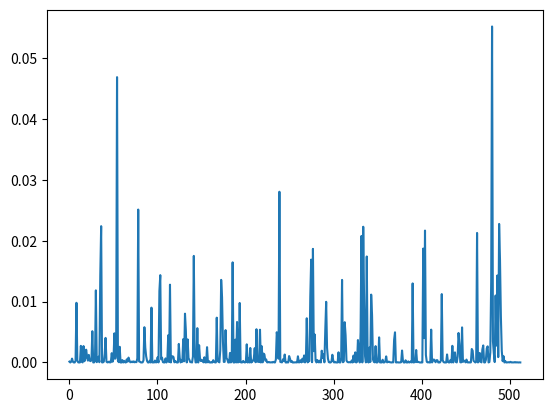

Here is the Python script that generated this plot:
"""
Influenced by and taken from Dan Salib's code
"""

import sys
sys.path.append(".")

import numpy as np
import scipy.sparse as sparse
from scipy.sparse import csr_matrix, diags, dok_matrix, eye
from scipy.linalg import eigh, logm, eig, eigvals
from scipy.sparse.linalg import cg, eigsh
import matplotlib.pyplot as plt


def sierpinski_lattice(order:int, pad_width:int) -> tuple:
    """
    Generates a Sierpinski carpet lattice of specified order.

    Parameters:
    order (int): order of the fractal
    pad_width (int): width of padding

    Returns: 
    square_lat (ndarray): square lattice of the same size
    fractal_lat (ndarray): the fractal lattice
    holes (ndarray): indices of the empty sites
    filled (ndarray): indices of the filled sites
    """

    #check that order is proper
    if (order < 0):
        raise ValueError("Order of lattice must be >= 0.")

    def _sierpinski_carpet(order_:int):
        """
        Generates a Sierpinski carpet fractal of degree order_ using recursion.
        """
        if(order_ == 0):
            return np.array([1], dtype=int)
    
        #carpet of one lower degree; recursion
        carpet_lower = _sierpinski_carpet(order_-1)

        #concatenate to make current degree
        top = np.hstack((carpet_lower,carpet_lower,carpet_lower))
        mid = np.hstack((carpet_lower,carpet_lower*0,carpet_lower))
        carpet = np.vstack((top,mid,top))

        return carpet
    
    #side length
    L = 3**order

    #square lattice
    square_lat = np.arange(L*L).reshape((L,L))
    carpet = _sierpinski_carpet(order)

    #pad width
    if (pad_width > 0):
        carpet = np.pad(carpet,pad_width,mode='constant',constant_values=1)

    #get indices of empty and filled sites 
    flat = carpet.flatten()
    holes = np.where(flat==0)[0]
    filled = np.flatnonzero(flat)

    #construct fractal lattice
    fractal_lat = np.full(flat.shape, -1, dtype=int)
    fractal_lat[filled] = np.arange(filled.size)
    fractal_lat = fractal_lat.reshape(carpet.shape)

    return square_lat, fractal_lat, holes, filled


def geometry(lattice:np.ndarray, pbc:bool, n:int):
    """
    """
    side_length = lattice.shape[0]

    if (pbc and n >= side_length//2):
        raise ValueError("With periodic boundary conditions, n must be less than half of the system size.")
    
    filled = np.argwhere(lattice >= 0)

    diff = filled[None, :, :] - filled[:, None, :]
    dy, dx = diff[...,0], diff[...,1]

    if pbc:
        dx = np.where(np.abs(dx) > side_length / 2, dx - np.sign(dx) * side_length, dx)
        dy = np.where(np.abs(dy) > side_length / 2, dy - np.sign(dy) * side_length, dy)

    # Previous methods are used in the previous iteration of the geometry function.------------------------
    # Create a mask which does not cross over a vacancy
    def hop_mask(idx):
        row, col = tuple(idx)
        rows = [i%side_length for i in range(row-n, row+n+1)]
        cols = [i%side_length for i in range(col-n, col+n+1)]

        square = lattice[np.ix_(rows, cols)]

        # A direction and the value to move in that direction
        direction = {
            "LEFT": np.array([-1,0]),
            "RIGHT": np.array([1,0]),
            "UP": np.array([0,-1]),
            "DOWN": np.array([0,1]),
            "UP_LEFT": np.array([-1,-1]),
            "UP_RIGHT": np.array([1, -1]),
            "DOWN_LEFT": np.array([-1, 1]),
            "DOWN_RIGHT": np.array([1,1])
        }

        # Dictionary to control whether a vacancy has been encountered in a certain direction
        direction_flag = {
            "LEFT": True,
            "RIGHT": True,
            "UP": True,
            "DOWN": True,
            "UP_LEFT": True,
            "UP_RIGHT": True,
            "DOWN_LEFT": True,
            "DOWN_RIGHT": True
        }      

        # Center of the square
        center = np.array([square.shape[0]//2]*2)
        square_mask = np.empty(square.shape, dtype=bool)

        # For each 'ring' around the center
        for dist in range(n):
            for dir in direction:
                hop = tuple(center + direction[dir]*(dist+1))

                # If vacant, false
                if square[hop] == -1:
                    val = False
                    direction_flag[dir] = False

                # Controls whether there has been a vacancy in this direction
                elif direction_flag[dir] == False:
                    val = False
                # Otherwise, true
                else:
                    val = True
                
                # Update value
                # Values not attempted to hop to are automatically false.
                square_mask[hop] = val

        
        return square.flatten(), square_mask.flatten()


    # Original method to determine cutoff
    mask_dist = np.maximum(np.abs(dx), np.abs(dy)) <= n


    # Calculate for all sites
    for site in range(np.max(lattice)+1):
        square, square_mask = hop_mask(filled[site])
        non_vacant = np.argwhere(square >= 0)
        square, square_mask = square[non_vacant], square_mask[non_vacant]
        mask_dist[site, square] = square_mask

    # Following methods are used in previous iteration of the geometry function.----------------------

    mask_principal = (((dx == 0) & (dy != 0))    | ((dx != 0) & (dy == 0))) & mask_dist
    mask_diagonal  = ((np.abs(dx) == np.abs(dy)) & ((dx != 0) & (dy != 0))) & mask_dist

    mask_both = mask_principal | mask_diagonal

    d_r   = np.where(mask_both, np.maximum(np.abs(dx), np.abs(dy)), 0)
    d_cos = np.where(mask_both, np.cos(np.arctan2(dy, dx)),         0.)
    d_sin = np.where(mask_both, np.sin(np.arctan2(dy, dx)),         0.)

    return d_r, d_cos, d_sin, mask_principal, mask_diagonal


def wannier_symmetry(lattice:np.ndarray, pbc:bool, n:int, r0:float=1.) -> tuple:

    d_r, d_cos, d_sin, mask_principal, mask_diagonal = geometry(lattice, pbc, n)

    num_sites = np.max(lattice) + 1

    I = np.eye(num_sites, dtype=np.complex128)

    # Exponential decay function for principal and diagonal directions
    F_p = np.where(mask_principal, np.exp(1 - d_r / r0), 0. + 0.j)
    F_d = np.where(mask_diagonal,  np.exp(1 - d_r / r0), 0. + 0.j)

    # Construct Wannier matrices for different terms based on geometry arrays and decay functions
    Sx = 1j * d_cos * F_p / 2
    Sy = 1j * d_sin * F_p / 2
    Cx_plus_Cy = F_p / 2

    CxSy = 1j * d_sin * F_d / (2 * np.sqrt(2))
    SxCy = 1j * d_cos * F_d / (2 * np.sqrt(2))
    CxCy = F_d / 4

    return I, Sx, Sy, Cx_plus_Cy, CxSy, SxCy, CxCy


def wannier_fourier(lattice:np.ndarray, pbc:bool) -> tuple:
    """
    Constructs the wannier matrices using the fourier transform method.
    """
    num_sites = np.max(lattice) + 1
    L_y, L_x = lattice.shape

    I = np.eye(num_sites, dtype=np.complex128)
    Cx = dok_matrix((num_sites, num_sites), dtype=np.complex128)
    Sx = dok_matrix((num_sites, num_sites), dtype=np.complex128)
    Cy = dok_matrix((num_sites, num_sites), dtype=np.complex128)
    Sy = dok_matrix((num_sites, num_sites), dtype=np.complex128)
    CxSy = dok_matrix((num_sites, num_sites), dtype=np.complex128)
    SxCy = dok_matrix((num_sites, num_sites), dtype=np.complex128)
    CxCy = dok_matrix((num_sites, num_sites), dtype=np.complex128)

    for y in range(L_y):
        for x in range(L_x):
            pos = lattice[y, x]
            if pos > -1:
                #if not a hole

                x_neg, x_pos = (x-1)%L_x, (x+1)%L_x
                y_pos = (y+1)%L_y

                pos_xp = lattice[y, x_pos]
                x_hop = (pbc or x_pos != 0) and pos_xp > -1
                pos_yp = lattice[y_pos, x]
                y_hop = (pbc or y_pos != 0) and pos_yp > -1

                pos_ypxp = lattice[y_pos, x_pos]
                ypxp_hop = (pbc or x_pos != 0) and (pbc or y_pos != 0) and pos_ypxp > -1

                pos_ypxn = lattice[y_pos, x_neg]
                ypxn_hop = (pbc or x_neg != L_x - 1) and (pbc or y_pos != 0) and pos_ypxn > -1

                if x_hop:
                    Cx[pos, pos_xp] = 1 / 2
                    Sx[pos, pos_xp] = 1j / 2
                if y_hop:
                    Cy[pos, pos_yp] = 1 / 2
                    Sy[pos, pos_yp] = 1j / 2
                if ypxp_hop:
                    CxSy[pos, pos_ypxp] = 1j / 4
                    SxCy[pos, pos_ypxp] = 1j / 4
                    CxCy[pos, pos_ypxp] = 1 / 4
                if ypxn_hop:
                    CxSy[pos, pos_ypxn] = 1j / 4
                    SxCy[pos, pos_ypxn] = -1j / 4
                    CxCy[pos, pos_ypxn] = 1 / 4

    Cx += Cx.conj().T
    Sx += Sx.conj().T
    Cy += Cy.conj().T
    Sy += Sy.conj().T
    CxSy += CxSy.conj().T
    SxCy += SxCy.conj().T
    CxCy += CxCy.conj().T

    Sx, Sy, Cx, Cy, CxSy, SxCy, CxCy = [arr.toarray() for arr in [Sx, Sy, Cx, Cy, CxSy, SxCy, CxCy]]

    return I, Sx, Sy, Cx + Cy, CxSy, SxCy, CxCy


def Hamiltonian_components(wannier:tuple, t1:float=1., t2:float=1., B:float=1., sparse:bool=True) -> tuple:
    """
    Constructs the components of the  Hamiltonian without dependencey on M or B_tilde

    Parameters:
    wannier (tuple): The wannier matrices given by wannier_symmetry or wannier_fourier
    t1 (float): Amplitude of principal hop between opposite orbitals
    t2 (float): Amplitude of diagonal hop between opposite orbitals
    B (float):  Amplitude of principal hop between same orbitals
    sparse (bool): Whether to return as sparse

    Returns: 
    H_0 (ndarray): Components of the Hamiltonian 
    M_hat (ndarray): 
    B_tilde_hat (ndarray): 
    """
    #Pauli matrices
    pauli1 = np.array([[0, 1], [1, 0]], dtype=np.complex128)
    pauli2 = np.array([[0, -1j], [1j, 0]], dtype=np.complex128)
    pauli3 = np.array([[1, 0], [0, -1]], dtype=np.complex128)

    I, Sx, Sy, Cx_plus_Cy, CxSy, SxCy, CxCy = wannier

    #components of the hamilltonian
    d1 = t1 * Sx + t2 * CxSy
    d2 = t1 * Sy + t2 * SxCy
    d3 = -4 * B * I + 2 * B * Cx_plus_Cy

    #not dependent on values of M or B_tilde
    M_hat = np.kron(I, pauli3)
    B_tilde_hat = np.kron(4 * (CxCy - I), pauli3)

    #Hamiltonian
    H_0 = np.kron(d1, pauli1) + np.kron(d2, pauli2) + np.kron(d3, pauli3)

    if sparse:
        return csr_matrix(H_0), csr_matrix(M_hat), csr_matrix(B_tilde_hat)

    return H_0, M_hat, B_tilde_hat


def decompose(H:np.ndarray, fills:np.ndarray, holes:np.ndarray) -> tuple:
    """
    Decomposes a Hamiltonian matrix into sub-blocks dependent on filled and not filled sites

    Parameters:
    H (ndarray): Hamiltonian
    fills (ndarray): Indices of filled sites.
    holes (ndarray): Indices of not filled sites.

    Returns:
    H_aa (ndarray): Sub-blocks of the Hamiltonian
    H_bb (ndarray):
    H_ab (ndarray):
    H_ba (ndarray):
    """
    num_fills = fills.size
    num_holes = holes.size

    num_sites = num_fills + num_holes

    states_per_site = H.shape[0] // num_sites

    fill_idx = np.empty(states_per_site * num_fills, dtype=int)
    hole_idx = np.empty(states_per_site * num_holes, dtype=int)

    for i in range(states_per_site):
        fill_idx[i::states_per_site] = states_per_site * fills + i
        hole_idx[i::states_per_site] = states_per_site * holes + i

    reorder_idxs = np.concatenate((fill_idx, hole_idx))
    H_reordered = H[np.ix_(reorder_idxs, reorder_idxs)]
    H_eff_size = states_per_site * num_fills

    H_aa = H_reordered[:H_eff_size, :H_eff_size] #filled to filled
    H_bb = H_reordered[H_eff_size:, H_eff_size:] #holes to holes
    H_ab = H_reordered[:H_eff_size, H_eff_size:] #filled to holes
    H_ba = H_reordered[H_eff_size:, :H_eff_size] #holes to filled

    return H_aa, H_bb, H_ab, H_ba


def decompose_parts(wannier:tuple, holes:np.ndarray, fills:np.ndarray) -> tuple:
    """
    Decompose the components of the Hamiltonian

    Parameters:
    wannier
    holes
    fills

    Returns: 
    H_0_parts
    M_hat_parts
    B_tilde_parts
    """

    H_0, M_hat, B_tilde_hat = Hamiltonian_components(wannier, sparse=False)
    H_0_parts         = decompose(H_0,         fills, holes)
    M_hat_parts       = decompose(M_hat,       fills, holes)
    B_tilde_hat_parts = decompose(B_tilde_hat, fills, holes)

    return H_0_parts, M_hat_parts, B_tilde_hat_parts


def mat_inv(matrix:np.ndarray, hermitian:bool=True, alt:bool=True, overwrite_a:bool=True, tol:float=1e-10) -> np.ndarray:

    if not alt:
        try:
            return np.linalg.inv(matrix)
        except np.linalg.LinAlgError:
            return np.linalg.pinv(matrix, hermitian=hermitian)
    else:
        if hermitian:
            D, P = eigh(matrix, overwrite_a=overwrite_a)
            D_inv = np.where(np.abs(D) > tol, 1 / D, 0. + 0.j)
            D_inv = np.diag(D_inv)


            return np.dot(P, np.dot(D_inv, P.T.conj()))
        else:
            D, P_right, P_left = eig(matrix, left=True, right=True, overwrite_a=overwrite_a)
            zero_value = 0. + 0.j if np.iscomplexobj(D) else 0.
            D_inv = np.where(np.abs(D) > tol, 1 / D, zero_value)
            D_inv = np.diag(D_inv)
            return np.dot(P_right, np.dot(D_inv, P_left.conj().T))


def mat_solve_iterative(matrix:np.ndarray, tol:float=1e-5):
    def solve(b):
        x, info = cg(csr_matrix(matrix), b, tol=tol)
        if info != 0:
            raise np.linalg.LinAlgError("Conjugate gradient solver did not converge")
        return x
    return solve


def H_renorm(H_parts:tuple) -> np.ndarray:
    H_aa, H_bb, H_ab, H_ba = H_parts

    try:
        solve_H_bb = mat_solve_iterative(H_bb)
        H_ba_solved = np.hstack([solve_H_bb(H_ba[:, i].ravel()).reshape(-1, 1) for i in range(H_ba.shape[1])])
        H_eff = H_aa - H_ab @ H_ba_solved
    except:
        H_eff = H_aa - H_ab @ mat_inv(H_bb) @ H_ba

    return H_eff


def precompute(method:str, order:int, pad_width:int, pbc:bool, n:int, t1=1, t2=1, B=1) -> tuple:
    """
    Precomputes the lattice and the parts of its Hamiltonian
    """

    if method not in ['symmetry', 'square', 'renorm', 'site_elim']:
        raise ValueError("Method must be one of ['symmetry', 'square', 'renorm', 'site_elim']")
    if method == 'symmetry' and not isinstance(n, int):
        raise ValueError(f"When using the method of symmetry, n must be defined. It is currently {n}, of type {type(n)}.")
    
    sq_lat, frac_lat, holes, fills = sierpinski_lattice(order, pad_width)


    if method == "symmetry":
        wannier = wannier_symmetry(frac_lat, pbc=pbc, n=n)
        H_components = Hamiltonian_components(wannier=wannier, t1=t1, t2=t2, B=B)
        return H_components, frac_lat
    elif method == "square":
        wannier = wannier_fourier(sq_lat, pbc=pbc)
        H_components = Hamiltonian_components(wannier=wannier, t1=t1, t2=t2, B=B)
        return H_components, sq_lat
    elif method == "site_elim":
        wannier = wannier_fourier(sq_lat, pbc=pbc)
        parts_groups = decompose_parts(wannier, holes, fills)
        H_components = []
        for parts_group in parts_groups:
            H_components.append(csr_matrix(parts_group[0]))
        H_components = tuple(H_components)
        return H_components, frac_lat
    elif method == "renorm":
        wannier = wannier_fourier(sq_lat, pbc=pbc)
        parts_groups = decompose_parts(wannier, holes, fills)
        return parts_groups, frac_lat


def Hamiltonian_reconstruct(method:str, precomputed_data:tuple, M:float, B_tilde:float, sparse:bool=True) -> np.ndarray:
    """
    
    """

    if method == "renorm":
        H_0_parts, M_hat_parts, B_tilde_hat_parts = precomputed_data
        H_parts = []

        for i in range(len(H_0_parts)):
            H_part = H_0_parts[i] + M * M_hat_parts[i] + B_tilde * B_tilde_hat_parts[i]
            H_parts.append(H_part)

        H_parts = tuple(H_parts)
        H = H_renorm(H_parts)
        if sparse:
            H = csr_matrix(H)

    else:
        H_0, M_hat, B_tilde_hat = precomputed_data
        H = H_0 + M*M_hat + B_tilde*B_tilde_hat
        if not sparse:
            H = H.toarray()
    
    return H


def mass_disorder(strength:float, system_size:int, df:int, sparse:bool, type:str='uniform') -> np.ndarray:
    '''
    Generates a disorder operator of random values for a given strength.

    Parameters:
    type (str): type of random distribution to sample from
    strength (float): strength of disorder
    system_size (int): number of sites
    df (int): degrees of internal freedom
    sparse (bool): generate as sparse matrix?

    Returns: 
    disorder_operator (ndarray): Diagonal operator to give disorder

    '''

    if type not in ['uniform', 'normal']:
        raise ValueError("type must be one of: ['uniform', 'normal']")

    if type == 'uniform':
        disorder_array = np.random.uniform(-strength/2, strength/2, size=system_size)
        #ensure mean = 0
        delta = np.sum(disorder_array) / system_size
        disorder_array -= delta

    elif type == 'normal':
        disorder_array = np.random.normal(loc=0, scale=strength/2, size=system_size)
        #mean is already 0

    #repeat for all freedoms
    disorder_array = np.repeat(disorder_array, df)

    #diagonal matrix operator
    disorder_operator = np.diag(disorder_array).astype(np.complex128) if not sparse else diags(disorder_array, dtype=np.complex128, format='csr')
    return disorder_operator


def projector_exact(H:np.ndarray, E_F:float) -> np.ndarray:
    '''
    Constructs the projector of the Hamiltonian onto the states below the Fermi energy

    Parameters: 
    H (ndarray): Hamiltonian operator
    fermi_energy (float): Fermi energy

    Returns: 
    P (ndarray): Projector operator  
    '''
    #eigenvalues and eigenvectors of the Hamiltonian
    eigvals, eigvecs = eigh(H, overwrite_a=True)

    #diagonal matrix 
    D = np.where(eigvals < E_F, 1.0 + 0.0j, 0.0 + 0.0j)
    D_dagger = np.einsum('i,ij->ij', D, eigvecs.conj().T)

    #projector given by matrix multiplaction of eigenvectors and D_dagger
    P = eigvecs @ D_dagger

    return P


def _rescaling_factors(H:np.ndarray, epsilon:float=0.01, k:int=12) -> "tuple[float, float]":

    eigenvals = eigsh(H, which='LM', k=k)[0]
    E_min, E_max = np.min(eigenvals), np.max(eigenvals)

    a = (E_max - E_min)/(2-epsilon)
    b = (E_max + E_min)/2

    return a, b


def _jackson_kernel_coefficients(N:int) -> np.ndarray:
    n = np.arange(N)

    return (1 / (N + 1)) * ((N - n + 1) * np.cos(np.pi * n / (N + 1)) +
                            np.sin(np.pi * n / (N + 1)) / np.tan(np.pi / (N + 1))).astype(np.complex128)


def _projector_moments(E_tilde:float, N:int) -> np.ndarray:

    n = np.arange(1, N).astype(np.complex128)
    moments = np.empty(N, dtype=np.complex128)
    moments[0] = 1 - np.arccos(E_tilde)/np.pi
    moments[1:] = -2*np.sin(n*np.arccos(E_tilde))/(n*np.pi)

    return moments


def projector_KPM(H:np.ndarray, E_F:float, N:int) -> np.ndarray:

    a, b = _rescaling_factors(H)
    H_tilde = (H - b*sparse.eye(H.shape[0], dtype=np.complex128, format='csr'))/a
    E_tilde = (E_F-b)/a

    jack_coefs = _jackson_kernel_coefficients(N)
    proj_moments = _projector_moments(E_tilde, N)
    moments = jack_coefs * proj_moments

    P = np.zeros(H_tilde.shape, dtype=np.complex128)

    Tn_2 = np.eye(H_tilde.shape[0], dtype=np.complex128)
    Tn_1 = H_tilde.toarray()

    P += moments[0]*Tn_2
    P += moments[1]*Tn_1

    for n in range(2, N):
        Tn = 2*H_tilde.dot(Tn_1)-Tn_2
        P += moments[n] * Tn
        Tn_2, Tn_1 = Tn_1, Tn

    return P


'''def projector_KPM_C(H, E_F, N):
    """
    Approximate the projector onto the states below Fermi energy using KPM.

    Parameters:
    H (csr_matrix): The Hamiltonian matrix.
    E_F (float): Fermi energy.
    N (int): Number of moments in the Chebyshev expansion.

    Returns:
    ndarray: Projector matrix.
    """
    # Rescale the Hamiltonian and Fermi energy
    a, b = _rescaling_factors(H)
    H_tilde = (H - b * eye(H.shape[0], dtype=np.complex128, format='csr')) / a
    E_tilde = (E_F - b) / a

    if not (-1 < E_tilde < 1):
        raise ValueError('Rescaled E_F not within range (-1, 1).')

    # Compute Jackson kernel coefficients and projector moments
    jack_coefs = _jackson_kernel_coefficients(N)
    proj_mnts = _projector_moments(E_tilde, N)
    moments = jack_coefs * proj_mnts

    # Compute and return the projector using the imported Cython function
    return ckpm._projector_KPM_cython(H.shape[0], H_tilde.data, H_tilde.indices, H_tilde.indptr, moments)'''


def bott_index(P:np.ndarray, lattice:np.ndarray) -> float:
    '''
    Computes the Bott Index for a given lattice and projector
    '''
    Y, X = np.where(lattice >= 0)[:]
    system_size = np.max(lattice) + 1
    states_per_site = P.shape[0] // system_size
    X = np.repeat(X, states_per_site)
    Y = np.repeat(Y, states_per_site)
    Ly, Lx = lattice.shape

    #
    Ux = np.exp(1j*2*np.pi*X/Lx)
    Uy = np.exp(1j*2*np.pi*Y/Ly)

    UxP = np.einsum('i,ij->ij', Ux, P)
    UyP = np.einsum('i,ij->ij', Uy, P)
    Ux_daggerP = np.einsum('i,ij->ij', Ux.conj(), P)
    Uy_daggerP = np.einsum('i,ij->ij', Uy.conj(), P)

    A = np.eye(P.shape[0], dtype=np.complex128) - P + P.dot(UxP).dot(UyP).dot(Ux_daggerP).dot(Uy_daggerP)
   
    #Tr(logm(A)) = sum of log of eigvals of A
    bott = round(np.imag(np.sum(np.log(eigvals(A)))) / (2 * np.pi))
    
    # Old, slower method.
    #bott = round(np.imag(np.trace(logm(A))) / (2 * np.pi))

    return bott


def LDOS(Hamiltonian:np.ndarray, eig_index:int=0) -> np.ndarray:

    eigvals, eigvecs = eig(Hamiltonian)

    eigvec = eigvecs[eig_index, :]
    eigvec = np.power(np.abs(eigvec), 2)

    summed_pairwise = np.empty(eigvec.size//2)

    summed_pairwise = eigvec[::2] + eigvec[1::2]

    return summed_pairwise




#-------main function implementation-----------------
def main():
    method = 'symmetry'
    M = 1
    B_tilde = 1
    pre_data, lattice = precompute(method, 3, 0, True, 2)
    H = Hamiltonian_reconstruct(method, pre_data, M, B_tilde, False)

    print(H.shape)
    pairwise = LDOS(H)

    number = pairwise.size

    plt.plot(np.linspace(0, number, number), pairwise)
    plt.show()



if __name__ == "__main__":
    np.set_printoptions(threshold=np.inf)
    main()

